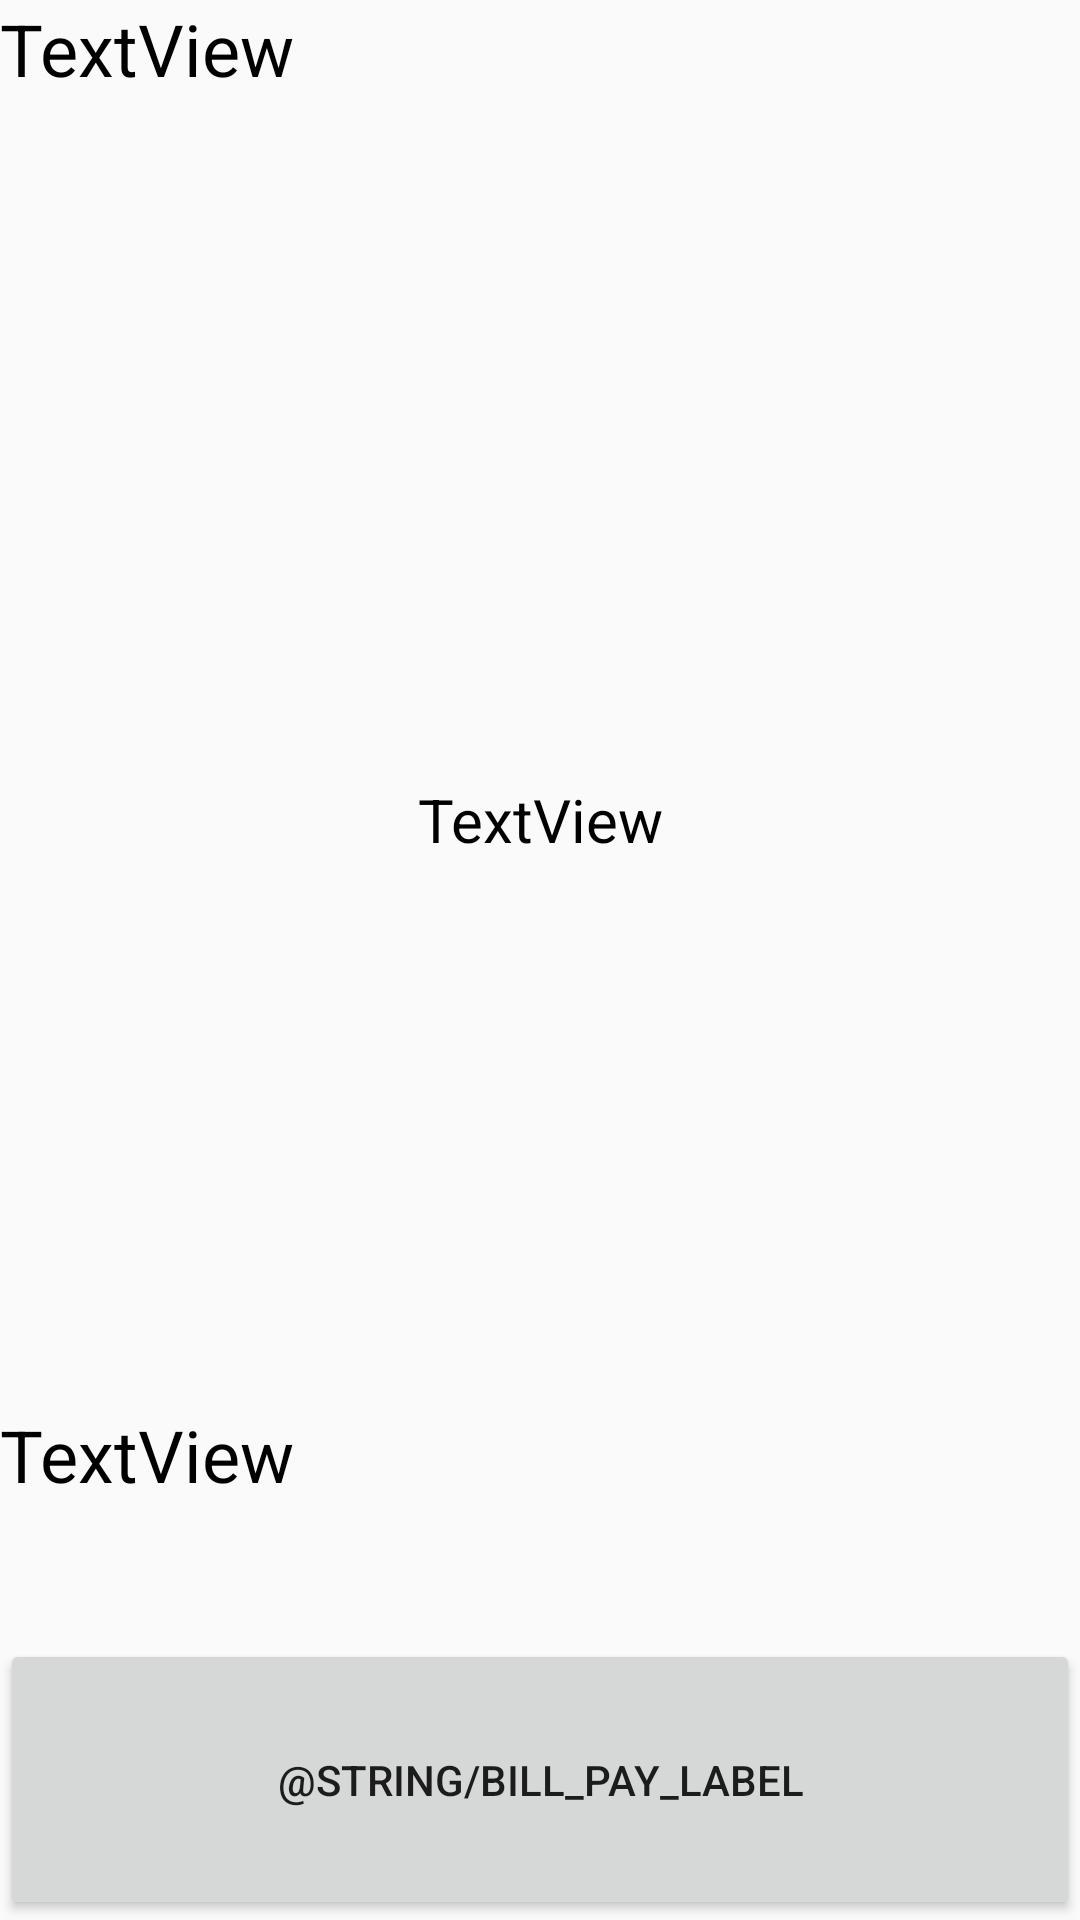

This screen was rendered from an Android layout file. Write that file and the resources it references.
<!-- AndroidManifest.xml: application theme AppTheme -->
<!-- res/layout/activity_check_out.xml -->
<?xml version="1.0" encoding="utf-8"?>
<LinearLayout
    xmlns:android="http://schemas.android.com/apk/res/android"
    xmlns:app="http://schemas.android.com/apk/res-auto"
    xmlns:tools="http://schemas.android.com/tools"
    android:id="@+id/checkout_layout"
    android:layout_width="match_parent"
    android:layout_height="match_parent"
    android:orientation="vertical"
    android:gravity="center"
    android:layout_weight="11"
    tools:context="com.esp1617.example.foodify.CheckOutActivity">

    <TextView
        android:id="@+id/bill_account_textView"
        android:layout_width="match_parent"
        android:layout_height="wrap_content"
        android:layout_weight="1"
        android:gravity = "left"
        android:text="TextView"
        android:textColor="@android:color/black"
        android:textSize="24sp"/>

    <TextView
        android:id="@+id/bill_items_textView"
        android:layout_width="wrap_content"
        android:layout_height="wrap_content"
        android:layout_weight="8"
        android:maxLines="22"
        android:paddingRight="40dp"
        android:paddingLeft="40dp"
        android:scrollbars="vertical"
        android:gravity = "center"
        android:text="TextView"
        android:textColor="@android:color/black"
        android:textSize="20sp"/>

    <TextView
        android:id="@+id/bill_total_textView"
        android:layout_width="match_parent"
        android:layout_height="wrap_content"
        android:layout_weight="1"
        android:gravity = "left"
        android:text="TextView"
        android:textColor="@android:color/black"
        android:textSize="24sp"/>

    <Button
        android:id="@+id/bill_pay_button"
        android:layout_width="match_parent"
        android:layout_height="wrap_content"
        android:layout_weight="1"
        android:gravity="center"
        android:text="@string/bill_pay_label"/>

</LinearLayout>
<!-- resources referenced by this layout -->
<resources>
  <style name="AppTheme" parent="Theme.AppCompat.Light.DarkActionBar">
          
          <item name="colorPrimary">@color/colorPrimary</item>
          <item name="colorPrimaryDark">@color/colorPrimaryDark</item>
          <item name="colorAccent">@color/colorAccent</item>
      </style>
  <color name="colorPrimary">#3F51B5</color>
  <color name="colorPrimaryDark">#303F9F</color>
  <color name="colorAccent">#FF4081</color>
</resources>
